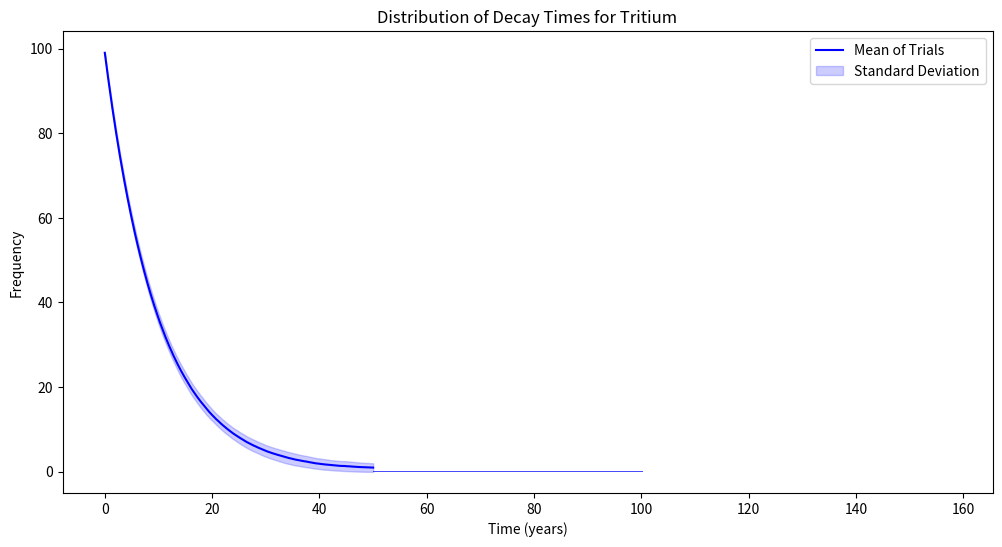

Generate this figure with matplotlib:

# %% Cell: Monte Carlo simulation for soving ODE
import numpy as np
import matplotlib.pyplot as plt

# Constants
k = 0.1    # Decay constant
sigma = 0.2  # Noise magnitude
y0 = 100    # Initial value
time_end = 50  # Total time
num_trials = 1000  # Number of Monte Carlo trials
dt = 0.1  # Time step

# Function to simulate the ODE using Monte Carlo method
def monte_carlo_ode(y0, k, sigma, time_end, num_trials, dt):
    num_steps = int(time_end / dt)
    results = np.zeros((num_trials, num_steps))

    for trial in range(num_trials):
        y = y0
        for i in range(num_steps):
            # Update y according to the ODE with stochastic noise
            noise = np.random.normal(0, sigma)
            y = y - k * y * dt + noise
            results[trial, i] = max(y, 0)  # Ensure y does not go negative

    return results

# Run the simulation
results = monte_carlo_ode(y0, k, sigma, time_end, num_trials, dt)

# Calculate mean and standard deviation
mean_results = np.mean(results, axis=0)
std_results = np.std(results, axis=0)

# Time vector
time_points = np.linspace(0, time_end, int(time_end / dt))

# Plot results
plt.figure(figsize=(12, 6))
plt.plot(time_points, mean_results, label='Mean of Trials', color='blue')
plt.fill_between(time_points, mean_results - std_results, mean_results + std_results,
                 color='blue', alpha=0.2, label='Standard Deviation')
plt.title('Monte Carlo Simulation of Stochastic ODE')
plt.xlabel('Time')
plt.ylabel('y(t)')
plt.legend()
plt.grid()
plt.show()

# Print final mean and std deviation
print(f'Final Mean Value: {mean_results[-1]}')
print(f'Final Standard Deviation: {std_results[-1]}')
# %% Cell Monte Carlo simulation on tritium decay
import numpy as np
import matplotlib.pyplot as plt

# Constants
T_HALF = 12.32  # Half-life of tritium in years
LAMBDA = np.log(2) / T_HALF  # Decay constant

# Simulation parameters
initial_nuclei = 1000  # Initial number of tritium nuclei
time_end = 50  # Total time to simulate in years
num_trials = 1000  # Number of Monte Carlo trials

def monte_carlo_tritium_decay(initial_nuclei, time_end, num_trials):
    decay_times = []

    for _ in range(num_trials):
        N = initial_nuclei
        time = 0

        while N > 0 and time < time_end:
            # Random time until next decay
            time_until_decay = np.random.exponential(1 / LAMBDA)
            time += time_until_decay

            # Determine if decay occurs
            if np.random.rand() < 1 - np.exp(-LAMBDA * time_until_decay):
                N -= 1

        decay_times.append(time)

    return decay_times

# Run the simulation
decay_times = monte_carlo_tritium_decay(initial_nuclei, time_end, num_trials)

# Plot results
plt.hist(decay_times, bins=30, density=True, alpha=0.7, color='blue')
plt.title('Distribution of Decay Times for Tritium')
plt.xlabel('Time (years)')
plt.ylabel('Frequency')
plt.grid()
plt.show()

# Print statistics
mean_decay_time = np.mean(decay_times)
std_decay_time = np.std(decay_times)
print(f'Mean decay time: {mean_decay_time:.2f} years')
print(f'Standard deviation: {std_decay_time:.2f} years')
